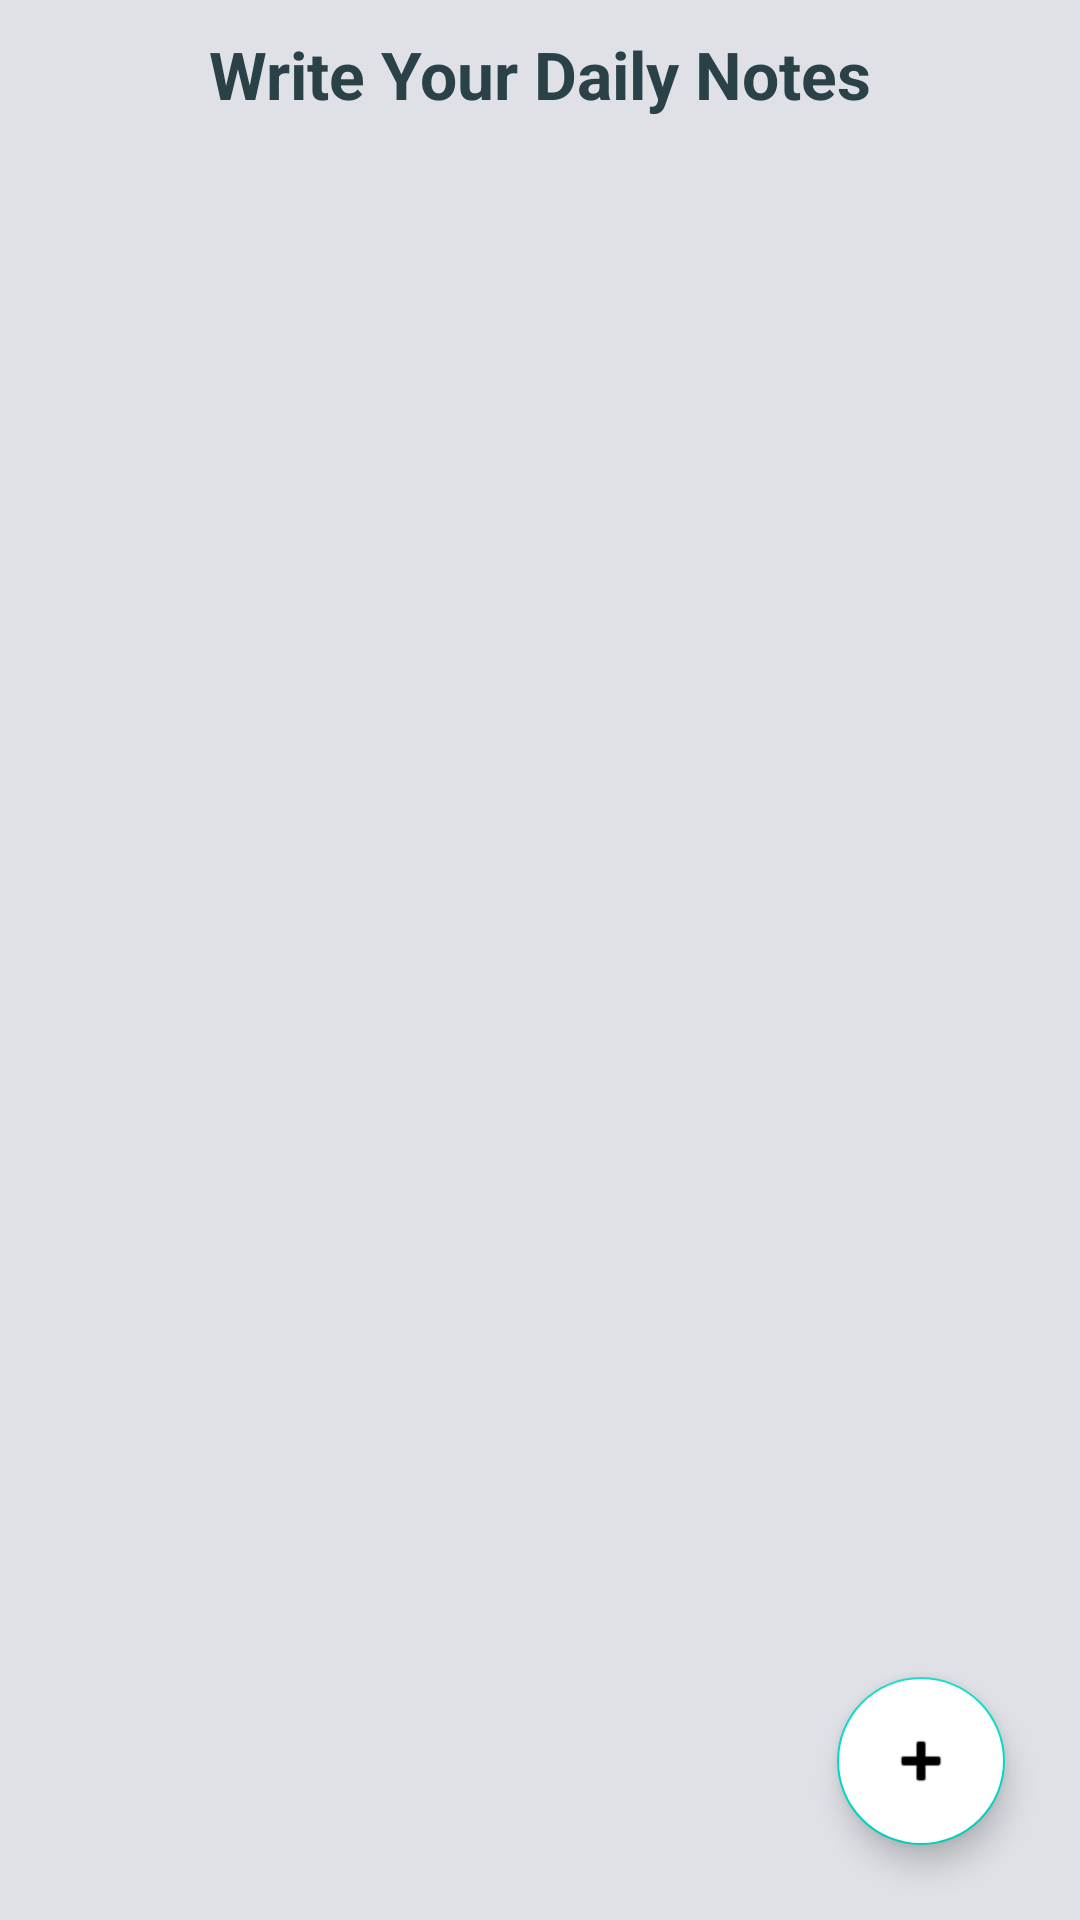

Produce the Android XML layout that renders to this screen, including the resource entries it uses.
<!-- AndroidManifest.xml: application theme Theme.LiveDataViewModel -->
<!-- res/layout/activity_main.xml -->
<?xml version="1.0" encoding="utf-8"?>
<androidx.constraintlayout.widget.ConstraintLayout
    android:background="#dfe1e6"
    android:id="@+id/mainActivity"
    xmlns:android="http://schemas.android.com/apk/res/android"
    xmlns:app="http://schemas.android.com/apk/res-auto"
    xmlns:tools="http://schemas.android.com/tools"
    android:layout_width="match_parent"
    tools:menu="@menu/delete_all_notes"
    android:layout_height="match_parent"
    tools:context=".NotesApp.activities.MainActivity">

    <TextView
        android:id="@+id/mainTvTitle"
        android:layout_width="wrap_content"
        android:layout_height="wrap_content"
        android:text="Write Your Daily Notes"
        android:gravity="center"
        android:layout_margin="10dp"
        android:textColor="#294147"
        android:textStyle="bold"
        android:textSize="22sp"
        app:layout_constraintTop_toTopOf="parent"
        app:layout_constraintStart_toStartOf="parent"
        app:layout_constraintEnd_toEndOf="parent"/>

    <androidx.recyclerview.widget.RecyclerView
        android:id="@+id/recyclerView"
        android:layout_width="match_parent"
        android:layout_height="match_parent"
        android:layout_marginTop="40dp"
        app:layout_constraintBottom_toBottomOf="parent"
        app:layout_constraintEnd_toEndOf="parent"
        app:layout_constraintStart_toStartOf="parent"
        app:layout_constraintTop_toBottomOf="@id/mainTvTitle"
        tools:listitem="@layout/item_notes" />

    <com.google.android.material.floatingactionbutton.FloatingActionButton
        android:id="@+id/floatingActionButton"
        android:layout_width="wrap_content"
        android:layout_height="wrap_content"
        android:layout_marginEnd="25dp"
        android:layout_marginBottom="25dp"
        android:backgroundTint="@color/white"
        android:elevation="12dp"
        android:clickable="true"
        android:focusable="true"
        app:layout_constraintBottom_toBottomOf="parent"
        app:layout_constraintEnd_toEndOf="parent"
        app:srcCompat="@android:drawable/ic_input_add" />

    <com.google.android.material.floatingactionbutton.FloatingActionButton
        android:id="@+id/fabBtnNoteDetail"
        android:layout_width="wrap_content"
        android:layout_height="wrap_content"
        android:backgroundTint="@color/black"
        app:fabSize="mini"
        android:elevation="12dp"
        android:clickable="true"
        android:focusable="true"
        tools:visibility="visible"
        android:visibility="gone"
        android:layout_marginBottom="8dp"
        app:layout_constraintBottom_toTopOf="@+id/floatingActionButton"
        app:layout_constraintEnd_toEndOf="@+id/floatingActionButton"
        app:layout_constraintStart_toStartOf="@+id/floatingActionButton"
        app:srcCompat="@android:drawable/ic_input_add"
        app:tint="@color/white" />

    <com.google.android.material.floatingactionbutton.FloatingActionButton
        android:id="@+id/fabBtnAddNote"
        android:layout_width="wrap_content"
        android:layout_height="wrap_content"
        android:layout_marginBottom="8dp"
        android:backgroundTint="@color/black"
        app:fabSize="mini"
        android:elevation="12dp"
        tools:visibility="visible"
        android:visibility="gone"
        android:clickable="true"
        android:focusable="true"
        app:layout_constraintBottom_toTopOf="@+id/fabBtnNoteDetail"
        app:layout_constraintEnd_toEndOf="@+id/fabBtnNoteDetail"
        app:layout_constraintStart_toStartOf="@+id/fabBtnNoteDetail"
        app:srcCompat="@android:drawable/ic_input_add"
        app:tint="@color/white" />


    <TextView
        android:id="@+id/tvNoteDetail"
        android:layout_width="wrap_content"
        android:layout_height="wrap_content"
        android:text="Note Detail"
        android:textColor="@color/black"
        android:textSize="18sp"
        tools:visibility="visible"
        android:visibility="gone"
        android:textStyle="bold"
        android:layout_marginEnd="4dp"
        app:layout_constraintBottom_toBottomOf="@+id/fabBtnNoteDetail"
        app:layout_constraintEnd_toStartOf="@+id/fabBtnNoteDetail"
        app:layout_constraintTop_toTopOf="@+id/fabBtnNoteDetail" />


    <TextView
        android:id="@+id/tvAddNote"
        android:layout_width="wrap_content"
        android:layout_height="wrap_content"
        android:text="Add Note"
        android:textColor="@color/black"
        tools:visibility="visible"
        android:visibility="gone"
        android:textSize="18sp"
        android:layout_marginEnd="4dp"
        android:textStyle="bold"
        app:layout_constraintBottom_toBottomOf="@+id/fabBtnAddNote"
        app:layout_constraintEnd_toStartOf="@+id/fabBtnAddNote"
        app:layout_constraintTop_toTopOf="@+id/fabBtnAddNote" />
</androidx.constraintlayout.widget.ConstraintLayout>
<!-- res/layout/item_notes.xml (included above) -->
<?xml version="1.0" encoding="utf-8"?>
<androidx.constraintlayout.widget.ConstraintLayout xmlns:android="http://schemas.android.com/apk/res/android"
    xmlns:app="http://schemas.android.com/apk/res-auto"
    xmlns:tools="http://schemas.android.com/tools"
    android:layout_width="match_parent"
    android:layout_height="wrap_content">

    <androidx.cardview.widget.CardView
        android:id="@+id/cardViewContainer"
        android:layout_width="match_parent"
        android:layout_height="wrap_content"
        android:layout_margin="8dp"
        android:backgroundTint="#91a3bf"
        android:elevation="8dp"
        app:cardCornerRadius="8dp"
        app:layout_constraintBottom_toBottomOf="parent"
        app:layout_constraintEnd_toEndOf="parent"
        app:layout_constraintStart_toStartOf="parent"
        app:layout_constraintTop_toTopOf="parent">


        <androidx.constraintlayout.widget.ConstraintLayout
            android:layout_width="match_parent"
            android:id="@+id/consLayout"
            android:layout_height="wrap_content"
            android:padding="8dp">

            <ImageView
                android:id="@+id/itemMore"
                android:src="@drawable/ic_more"
                android:layout_width="wrap_content"
                android:layout_height="wrap_content"
                app:layout_constraintTop_toTopOf="parent"
                app:layout_constraintEnd_toEndOf="parent"
                tools:layout_editor_absoluteY="8dp" />

            <TextView
                android:id="@+id/itemNoteTitle"
                android:layout_width="match_parent"
                android:layout_height="wrap_content"
                android:hint="Title"
                android:textColor="@color/black"
                android:textSize="20sp"
                android:textStyle="bold"
                app:layout_constraintEnd_toEndOf="parent"
                app:layout_constraintStart_toStartOf="parent"
                app:layout_constraintTop_toTopOf="parent" />

            <TextView
                android:id="@+id/itemNoteDescription"
                android:layout_width="match_parent"
                android:layout_height="wrap_content"
                android:layout_marginTop="8dp"
                android:scrollHorizontally="true"
                android:hint="Description"
                android:maxLines="1"
                android:ellipsize="end"
                android:textColor="@color/white"
                android:textSize="16sp"
                app:layout_constraintEnd_toEndOf="parent"
                app:layout_constraintStart_toStartOf="parent"
                app:layout_constraintTop_toBottomOf="@+id/itemNoteTitle" />
       <TextView
           android:id="@+id/itemNoteDate"
           android:layout_width="match_parent"
           android:layout_height="wrap_content"
           app:layout_constraintTop_toBottomOf="@id/itemNoteDescription"
           app:layout_constraintBottom_toBottomOf="parent"
           android:textColor="#f2b20f"
           android:textSize="14sp"
           android:hint="Current Date"
           android:layout_marginTop="8dp"/>
        </androidx.constraintlayout.widget.ConstraintLayout>

    </androidx.cardview.widget.CardView>
</androidx.constraintlayout.widget.ConstraintLayout>
<!-- resources referenced by this layout -->
<resources>
  <color name="black">#FF000000</color>
  <color name="white">#FFFFFFFF</color>
  <style name="Theme.LiveDataViewModel" parent="Theme.MaterialComponents.DayNight.DarkActionBar">
          
          <item name="colorPrimary">@color/purple_500</item>
          <item name="colorPrimaryVariant">@color/purple_700</item>
          <item name="colorOnPrimary">@color/white</item>
          
          <item name="colorSecondary">@color/teal_200</item>
          <item name="colorSecondaryVariant">@color/teal_700</item>
          <item name="colorOnSecondary">@color/black</item>
          
          <item name="android:statusBarColor" tools:targetApi="l">?attr/colorPrimaryVariant</item>
          
      </style>
  <color name="purple_500">#4c6791</color>
  <color name="purple_700">#4c6791</color>
  <color name="teal_200">#FF03DAC5</color>
  <color name="teal_700">#FF018786</color>
</resources>
